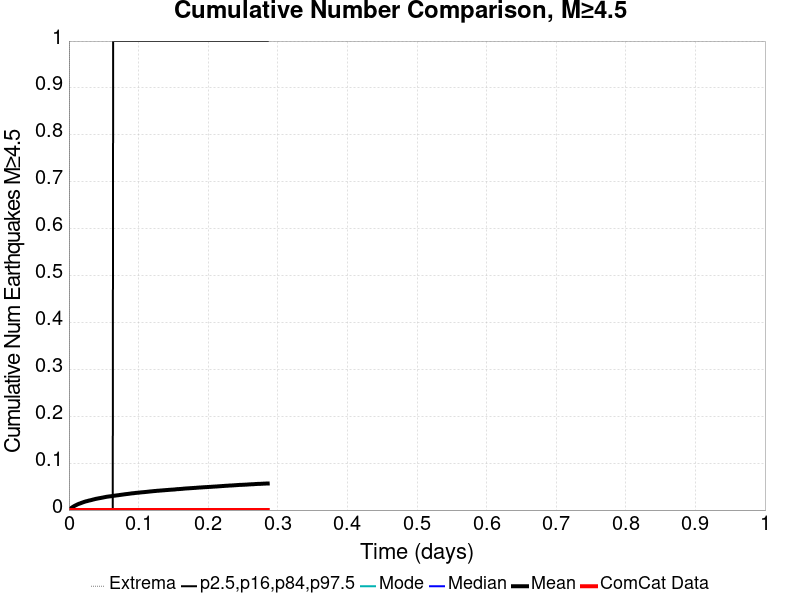

The table this chart was drawn from, first rows:
Time (days), ComCat Data, Simulation Mean, Simulation Median, Simulation Mode, Simulation Minimum, Simulation Maximum, 2.5 %-ile, 16 %-ile, 84 %-ile, 97.5 %-ile
0.0, 0.0, 0.0, 0.0, 0.0, 0.0, 0.0, 0.0, 0.0, 0.0, 0.0
5.7228253E-4, 0.0, 8.3E-4, 0.0, 0.0, 0.0, 1.0, 0.0, 0.0, 0.0, 0.0
0.001145, 0.0, 0.00171, 0.0, 0.0, 0.0, 2.0, 0.0, 0.0, 0.0, 0.0
0.001717, 0.0, 0.00248, 0.0, 0.0, 0.0, 2.0, 0.0, 0.0, 0.0, 0.0
0.002289, 0.0, 0.00323, 0.0, 0.0, 0.0, 2.0, 0.0, 0.0, 0.0, 0.0
0.002861, 0.0, 0.00391, 0.0, 0.0, 0.0, 2.0, 0.0, 0.0, 0.0, 0.0
0.003434, 0.0, 0.00449, 0.0, 0.0, 0.0, 2.0, 0.0, 0.0, 0.0, 0.0
0.004006, 0.0, 0.0051, 0.0, 0.0, 0.0, 3.0, 0.0, 0.0, 0.0, 0.0
0.004578, 0.0, 0.00569, 0.0, 0.0, 0.0, 3.0, 0.0, 0.0, 0.0, 0.0
0.005151, 0.0, 0.00632, 0.0, 0.0, 0.0, 3.0, 0.0, 0.0, 0.0, 0.0
0.005723, 0.0, 0.00681, 0.0, 0.0, 0.0, 3.0, 0.0, 0.0, 0.0, 0.0
0.006295, 0.0, 0.00734, 0.0, 0.0, 0.0, 3.0, 0.0, 0.0, 0.0, 0.0
0.006867, 0.0, 0.00786, 0.0, 0.0, 0.0, 3.0, 0.0, 0.0, 0.0, 0.0
0.00744, 0.0, 0.00833, 0.0, 0.0, 0.0, 3.0, 0.0, 0.0, 0.0, 0.0
0.008012, 0.0, 0.00884, 0.0, 0.0, 0.0, 4.0, 0.0, 0.0, 0.0, 0.0
0.008584, 0.0, 0.00929, 0.0, 0.0, 0.0, 4.0, 0.0, 0.0, 0.0, 0.0
0.009157, 0.0, 0.00978, 0.0, 0.0, 0.0, 4.0, 0.0, 0.0, 0.0, 0.0
0.009729, 0.0, 0.01014, 0.0, 0.0, 0.0, 4.0, 0.0, 0.0, 0.0, 0.0
0.0103, 0.0, 0.01055, 0.0, 0.0, 0.0, 4.0, 0.0, 0.0, 0.0, 0.0
0.01087, 0.0, 0.01098, 0.0, 0.0, 0.0, 4.0, 0.0, 0.0, 0.0, 0.0
0.01145, 0.0, 0.01139, 0.0, 0.0, 0.0, 5.0, 0.0, 0.0, 0.0, 0.0
0.01202, 0.0, 0.01186, 0.0, 0.0, 0.0, 6.0, 0.0, 0.0, 0.0, 0.0
0.01259, 0.0, 0.01226, 0.0, 0.0, 0.0, 6.0, 0.0, 0.0, 0.0, 0.0
0.01316, 0.0, 0.01264, 0.0, 0.0, 0.0, 6.0, 0.0, 0.0, 0.0, 0.0
0.01373, 0.0, 0.01291, 0.0, 0.0, 0.0, 6.0, 0.0, 0.0, 0.0, 0.0
0.01431, 0.0, 0.01327, 0.0, 0.0, 0.0, 6.0, 0.0, 0.0, 0.0, 0.0
0.01488, 0.0, 0.01366, 0.0, 0.0, 0.0, 6.0, 0.0, 0.0, 0.0, 0.0
0.01545, 0.0, 0.01388, 0.0, 0.0, 0.0, 7.0, 0.0, 0.0, 0.0, 0.0
0.01602, 0.0, 0.01419, 0.0, 0.0, 0.0, 7.0, 0.0, 0.0, 0.0, 0.0
0.0166, 0.0, 0.01444, 0.0, 0.0, 0.0, 7.0, 0.0, 0.0, 0.0, 0.0
0.01717, 0.0, 0.0148, 0.0, 0.0, 0.0, 7.0, 0.0, 0.0, 0.0, 0.0
0.01774, 0.0, 0.01522, 0.0, 0.0, 0.0, 7.0, 0.0, 0.0, 0.0, 0.0
0.01831, 0.0, 0.01547, 0.0, 0.0, 0.0, 7.0, 0.0, 0.0, 0.0, 0.0
0.01889, 0.0, 0.0158, 0.0, 0.0, 0.0, 7.0, 0.0, 0.0, 0.0, 0.0
0.01946, 0.0, 0.01612, 0.0, 0.0, 0.0, 8.0, 0.0, 0.0, 0.0, 0.0
0.02003, 0.0, 0.0164, 0.0, 0.0, 0.0, 8.0, 0.0, 0.0, 0.0, 0.0
0.0206, 0.0, 0.01671, 0.0, 0.0, 0.0, 8.0, 0.0, 0.0, 0.0, 0.0
0.02117, 0.0, 0.017, 0.0, 0.0, 0.0, 9.0, 0.0, 0.0, 0.0, 0.0
0.02175, 0.0, 0.01732, 0.0, 0.0, 0.0, 9.0, 0.0, 0.0, 0.0, 0.0
0.02232, 0.0, 0.01759, 0.0, 0.0, 0.0, 9.0, 0.0, 0.0, 0.0, 0.0
0.02289, 0.0, 0.01787, 0.0, 0.0, 0.0, 10.0, 0.0, 0.0, 0.0, 0.0
0.02346, 0.0, 0.01812, 0.0, 0.0, 0.0, 10.0, 0.0, 0.0, 0.0, 0.0
0.02404, 0.0, 0.01839, 0.0, 0.0, 0.0, 10.0, 0.0, 0.0, 0.0, 0.0
0.02461, 0.0, 0.01867, 0.0, 0.0, 0.0, 10.0, 0.0, 0.0, 0.0, 0.0
0.02518, 0.0, 0.01885, 0.0, 0.0, 0.0, 10.0, 0.0, 0.0, 0.0, 0.0
0.02575, 0.0, 0.019, 0.0, 0.0, 0.0, 10.0, 0.0, 0.0, 0.0, 0.0
0.02632, 0.0, 0.01921, 0.0, 0.0, 0.0, 10.0, 0.0, 0.0, 0.0, 0.0
0.0269, 0.0, 0.01943, 0.0, 0.0, 0.0, 10.0, 0.0, 0.0, 0.0, 0.0
0.02747, 0.0, 0.01968, 0.0, 0.0, 0.0, 10.0, 0.0, 0.0, 0.0, 0.0
0.02804, 0.0, 0.01994, 0.0, 0.0, 0.0, 10.0, 0.0, 0.0, 0.0, 0.0
0.02861, 0.0, 0.02015, 0.0, 0.0, 0.0, 10.0, 0.0, 0.0, 0.0, 0.0
0.02919, 0.0, 0.02038, 0.0, 0.0, 0.0, 10.0, 0.0, 0.0, 0.0, 0.0
0.02976, 0.0, 0.02057, 0.0, 0.0, 0.0, 10.0, 0.0, 0.0, 0.0, 0.0
0.03033, 0.0, 0.02073, 0.0, 0.0, 0.0, 10.0, 0.0, 0.0, 0.0, 0.0
0.0309, 0.0, 0.02092, 0.0, 0.0, 0.0, 10.0, 0.0, 0.0, 0.0, 0.0
0.03148, 0.0, 0.02113, 0.0, 0.0, 0.0, 10.0, 0.0, 0.0, 0.0, 0.0
0.03205, 0.0, 0.02135, 0.0, 0.0, 0.0, 11.0, 0.0, 0.0, 0.0, 0.0
0.03262, 0.0, 0.02155, 0.0, 0.0, 0.0, 11.0, 0.0, 0.0, 0.0, 0.0
0.03319, 0.0, 0.02174, 0.0, 0.0, 0.0, 12.0, 0.0, 0.0, 0.0, 0.0
0.03376, 0.0, 0.02199, 0.0, 0.0, 0.0, 13.0, 0.0, 0.0, 0.0, 0.0
... 440 more rows
